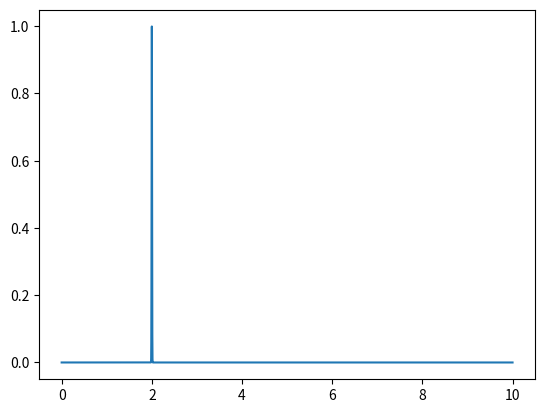
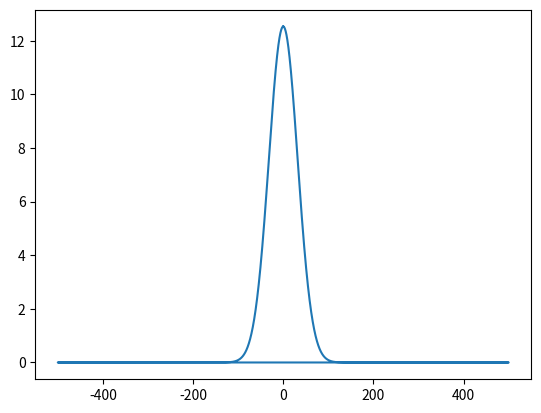

Reproduce these figures in Python, in order.
import numpy as np
import math
import matplotlib.pyplot as plt

N = 10000
t = np.linspace(0.0, 10.0, N)
dt = t[1] - t[0]
f = np.zeros(t.size)

delay = 2.0;
spread = 0.005;

for i in range(t.size):
    f[i]  = math.exp(-(t[i] - delay)**2/spread**2/2.0)

plt.figure(1)
plt.plot(t, f)


g = np.fft.fft(f)
freq = np.fft.fftfreq(N, dt)


plt.figure(2)
plt.plot(freq, abs(g),'-')
# plt.axis([0, 100])

plt.show()